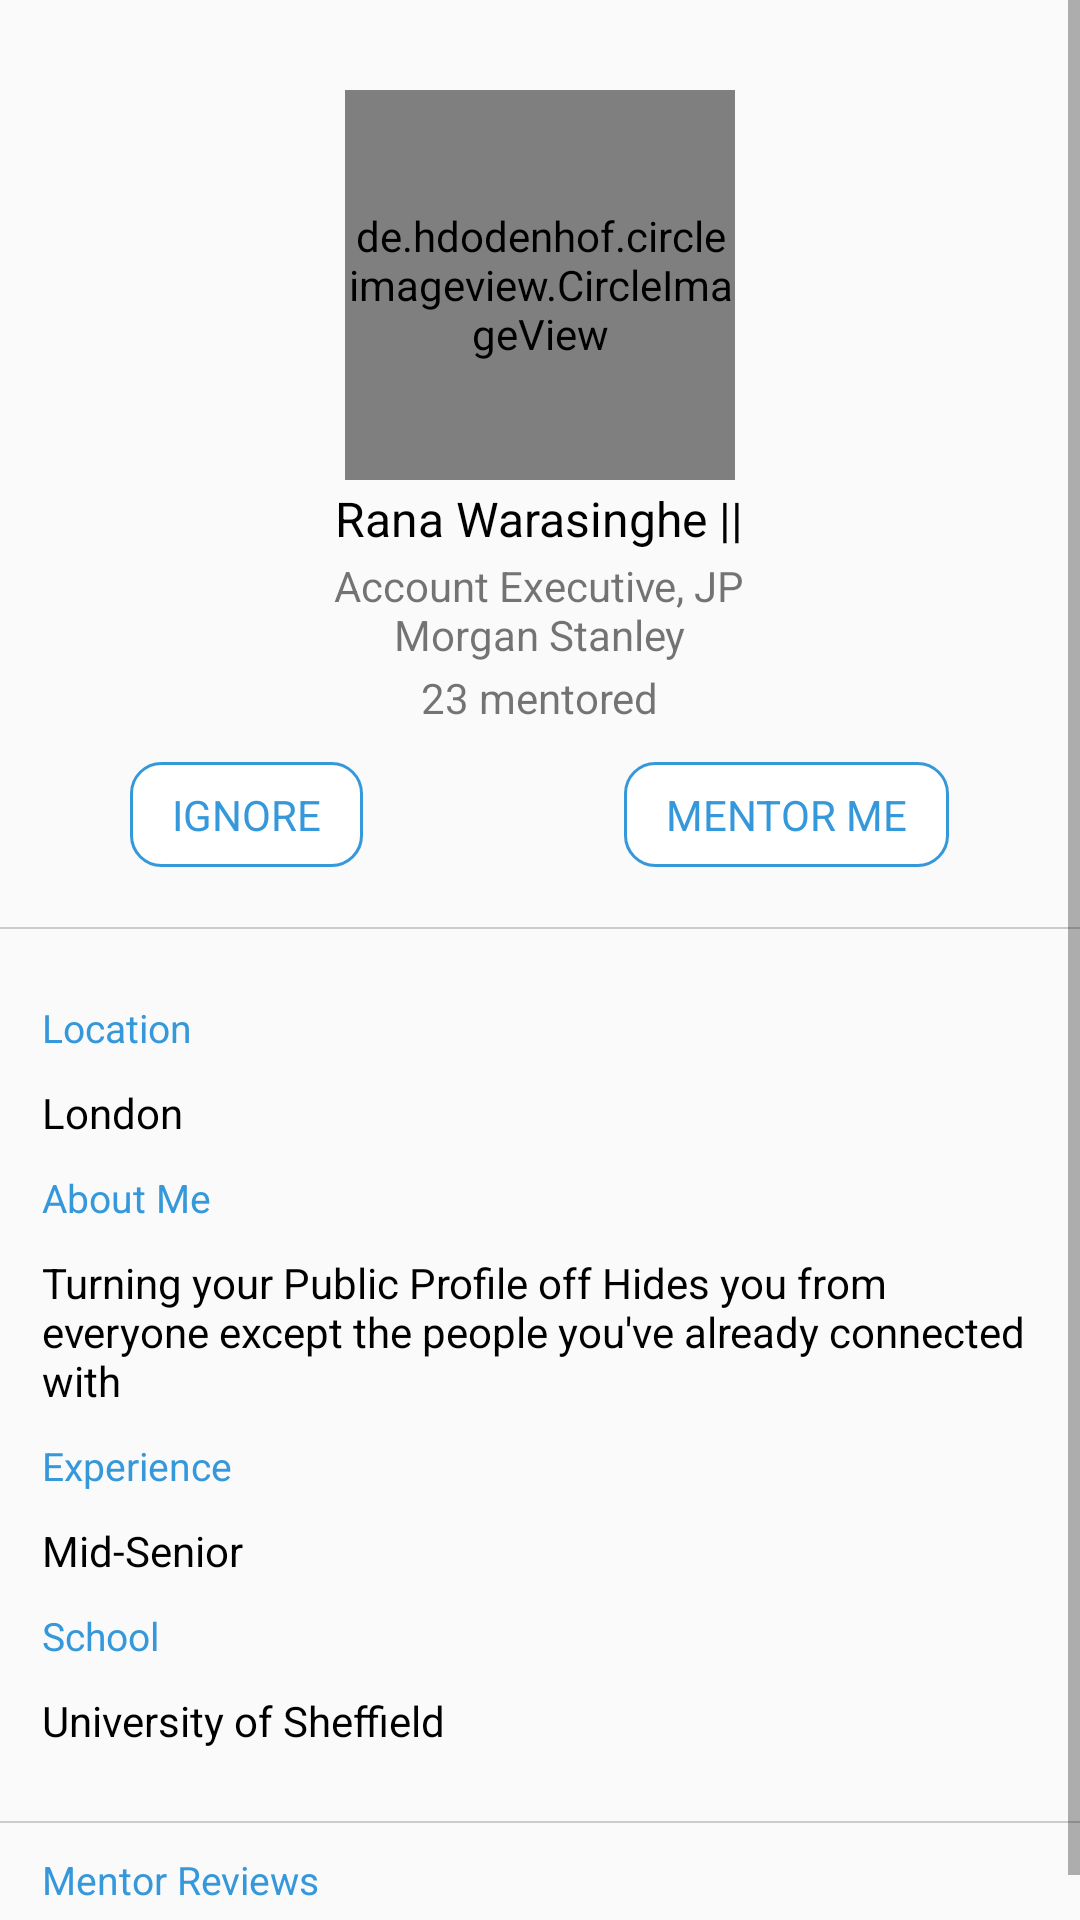

Reconstruct the res/layout file that produces this screen, plus the resources it refers to.
<!-- AndroidManifest.xml: application theme AppTheme -->
<!-- res/layout/mentor_profile.xml -->
<?xml version="1.0" encoding="utf-8"?>
<ScrollView xmlns:android="http://schemas.android.com/apk/res/android"
    android:layout_width="match_parent"
    android:layout_height="match_parent">
    <LinearLayout
        android:layout_width="match_parent"
        android:layout_height="wrap_content"
        android:orientation="vertical">
        <de.hdodenhof.circleimageview.CircleImageView
            xmlns:app="http://schemas.android.com/apk/res-auto"
            android:id="@+id/profile_image"
            android:layout_width="130dp"
            android:layout_height="130dp"
            android:src="@mipmap/image"
            app:civ_border_width="5dp"
            app:civ_border_color="#ffffff"
            android:layout_gravity="center"
            android:layout_marginTop="30dp"/>
        <TextView
            android:layout_width="wrap_content"
            android:layout_height="wrap_content"
            android:text="Rana Warasinghe ||"
            android:layout_gravity="center"
            android:textColor="#000000"
            android:textSize="16sp"
            android:layout_margin="2dp"/>

        <TextView
            android:layout_width="wrap_content"
            android:layout_height="wrap_content"
            android:text="@string/account_executive_jp_nmorganstanley"
            android:layout_gravity="center"
            android:gravity="center"
            />
        <TextView
            android:layout_width="wrap_content"
            android:layout_height="wrap_content"
            android:text="23 mentored"
            android:layout_gravity="center"
            android:layout_margin="2dp"/>
        <LinearLayout
            android:layout_width="match_parent"
            android:layout_height="wrap_content"
            android:orientation="horizontal"
            android:layout_marginTop="10dp"
            android:gravity="center">
            <FrameLayout
                android:layout_width="wrap_content"
                android:layout_height="wrap_content"
                android:layout_weight="1">

                <TextView
                    android:layout_width="wrap_content"
                    android:layout_height="match_parent"
                    android:layout_gravity="center"
                    android:background="@drawable/mentor_me_bg"
                    android:gravity="center"
                    android:paddingBottom="8dp"
                    android:paddingLeft="14dp"
                    android:paddingRight="14dp"
                    android:paddingTop="8dp"
                    android:text="Ignore"
                    android:textAllCaps="true"
                    android:textColor="@color/colorAccent" />
            </FrameLayout>
            <FrameLayout
                android:layout_width="wrap_content"
                android:layout_height="wrap_content"
                android:layout_weight="1">
            <TextView
                android:layout_width="wrap_content"
                android:layout_height="wrap_content"
                android:text="Mentor me"
                android:textAllCaps="true"
                android:textColor="@color/colorAccent"
                android:layout_gravity="center"
                android:paddingBottom="8dp"
                android:paddingLeft="14dp"
                android:paddingRight="14dp"
                android:paddingTop="8dp"
                android:gravity="center"
                android:background="@drawable/mentor_me_bg"/>
            </FrameLayout>
        </LinearLayout>
        <View
            android:layout_width="match_parent"
            android:layout_height=".5dp"
            android:background="@color/gray"
            android:layout_marginTop="20dp"/>
        <LinearLayout
            android:layout_width="match_parent"
            android:layout_height="match_parent"
            android:orientation="vertical"
            android:layout_margin="14dp">
            <TextView
                android:layout_width="wrap_content"
                android:layout_height="wrap_content"
                android:text="Location"
                android:textColor="@color/colorAccent"
                android:textSize="13sp"
                android:layout_marginTop="10dp"/>
            <TextView
                android:layout_width="wrap_content"
                android:layout_height="wrap_content"
                android:text="London"
                android:textColor="@android:color/black"
                android:layout_marginTop="10dp"
                android:id="@+id/tvLocation"/>
            <TextView
                android:layout_width="wrap_content"
                android:layout_height="wrap_content"
                android:text="About Me"
                android:textColor="@color/colorAccent"
                android:textSize="13sp"
                android:layout_marginTop="10dp"/>
            <TextView
                android:layout_width="wrap_content"
                android:layout_height="wrap_content"
                android:text="@string/text"
                android:textColor="@android:color/black"
                android:layout_marginTop="10dp"/>
            <TextView
                android:layout_width="wrap_content"
                android:layout_height="wrap_content"
                android:text="Experience"
                android:textColor="@color/colorAccent"
                android:textSize="13sp"
                android:layout_marginTop="10dp"/>
            <TextView
                android:layout_width="wrap_content"
                android:layout_height="wrap_content"
                android:text="Mid-Senior"
                android:textColor="@android:color/black"
                android:layout_marginTop="10dp"/>
            <TextView
                android:layout_width="wrap_content"
                android:layout_height="wrap_content"
                android:text="School"
                android:textColor="@color/colorAccent"
                android:textSize="13sp"
                android:layout_marginTop="10dp"/>
            <TextView
                android:layout_width="wrap_content"
                android:layout_height="wrap_content"
                android:text="University of Sheffield"
                android:textColor="@android:color/black"
                android:layout_marginTop="10dp"/>

        </LinearLayout>
        <View
            android:layout_width="match_parent"
            android:layout_height=".5dp"
            android:background="@color/gray"
            android:layout_marginTop="10dp"/>
        <TextView
            android:layout_width="wrap_content"
            android:layout_height="wrap_content"
            android:text="Mentor Reviews"
            android:textColor="@color/colorAccent"
            android:layout_marginLeft="14dp"
            android:textSize="13sp"
            android:layout_marginTop="10dp"
            android:layout_marginBottom="20dp"/>
    </LinearLayout>

</ScrollView>
<!-- resources referenced by this layout -->
<resources>
  <color name="colorAccent">#3598DB</color>
  <color name="gray">#CCCCCC</color>
  <!-- drawable mentor_me_bg (drawable) -->
  <?xml version="1.0" encoding="utf-8"?>
  <shape
      xmlns:android="http://schemas.android.com/apk/res/android"
      android:shape="rectangle">
      <solid android:color="@android:color/white"/>
      <stroke android:width="1dp"
          android:color="@color/blue_mix" />
      <corners android:radius="10dp"/>
  
  
  </shape>
  <string name="account_executive_jp_nmorganstanley">Account Executive, JP\nMorgan Stanley</string>
  <string name="text">Turning your Public Profile off Hides you from everyone except the people you\'ve already connected with</string>
  <style name="AppTheme" parent="Theme.AppCompat.Light.DarkActionBar">
          
          <item name="colorPrimary">@color/colorPrimary</item>
          <item name="colorPrimaryDark">@color/colorPrimaryDark</item>
          <item name="colorAccent">@color/colorAccent</item>
          <item name="android:actionOverflowButtonStyle">@style/MyActionButtonOverflow</item>
      </style>
  <color name="blue_mix">#3598DB</color>
  <color name="colorPrimary">#ffffff</color>
  <color name="colorPrimaryDark">#000000</color>
  <style name="MyActionButtonOverflow" parent="android:style/Widget.Holo.Light.ActionButton.Overflow">
          <item name="android:src">@drawable/ic_more_vert_black_24dp</item>
      </style>
  <!-- drawable ic_more_vert_black_24dp (drawable) -->
  <vector android:height="32dp" android:tint="#C8C8C8"
      android:viewportHeight="24.0" android:viewportWidth="24.0"
      android:width="32dp" xmlns:android="http://schemas.android.com/apk/res/android">
      <path android:fillColor="#FF000000" android:pathData="M12,8c1.1,0 2,-0.9 2,-2s-0.9,-2 -2,-2 -2,0.9 -2,2 0.9,2 2,2zM12,10c-1.1,0 -2,0.9 -2,2s0.9,2 2,2 2,-0.9 2,-2 -0.9,-2 -2,-2zM12,16c-1.1,0 -2,0.9 -2,2s0.9,2 2,2 2,-0.9 2,-2 -0.9,-2 -2,-2z"/>
  </vector>
</resources>
